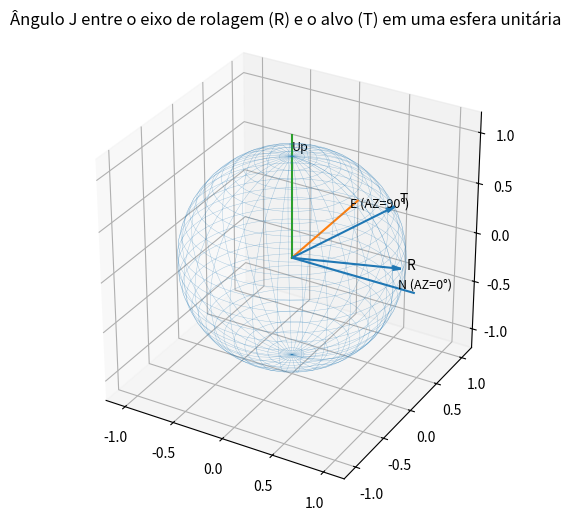

This chart was generated by the following Python code:
# We'll demonstrate the geometry in Fig. 2.16:
# - define a target direction (AZ_T, EL_T) and a roll-axis direction (AZ_R, EL_R)
# - convert azimuth/elevation to 3D unit vectors
# - compute the great-circle angle J between them (angle from roll axis to target)
# - plot a unit sphere and both directions as arrows
#
# Notes:
# * Azimuth measured from "N" (x-axis here) toward "E" (y-axis), in radians
# * Elevation measured from horizon (xy-plane) toward +Z (local vertical)
# * You can change the angles below to test other situations

import numpy as np
import matplotlib.pyplot as plt

# ---------- helpers ----------
def azel_to_vec(az, el):
    """
    Convert azimuth (rad) and elevation (rad) to a 3D unit vector.
    Azimuth from +X toward +Y; Elevation from XY-plane toward +Z.
    """
    ce = np.cos(el)
    x = ce * np.cos(az)
    y = ce * np.sin(az)
    z = np.sin(el)
    v = np.array([x, y, z], dtype=float)
    return v / np.linalg.norm(v)

def angle_between(v1, v2):
    """Great-circle / central angle between two unit vectors (rad)."""
    # numerical safety
    c = np.clip(np.dot(v1, v2), -1.0, 1.0)
    return np.arccos(c)

# ---------- example angles (feel free to edit) ----------
AZ_T_deg, EL_T_deg = 40.0, 25.0     # target azimuth/elevation (degrees)
AZ_R_deg, EL_R_deg = 10.0, 5.0      # roll-axis azimuth/elevation (degrees)

AZ_T, EL_T = np.radians(AZ_T_deg), np.radians(EL_T_deg)
AZ_R, EL_R = np.radians(AZ_R_deg), np.radians(EL_R_deg)

# vectors
vT = azel_to_vec(AZ_T, EL_T)
vR = azel_to_vec(AZ_R, EL_R)

# angle J using dot product (equivalent to spherical law of cosines)
J = angle_between(vT, vR)
J_deg = np.degrees(J)

# Also show the analytic spherical-trig form for verification:
# cos J = sin(EL_T) sin(EL_R) + cos(EL_T) cos(EL_R) cos(AZ_T - AZ_R)
cosJ_trig = np.sin(EL_T)*np.sin(EL_R) + np.cos(EL_T)*np.cos(EL_R)*np.cos(AZ_T - AZ_R)
J_trig = np.degrees(np.arccos(np.clip(cosJ_trig, -1.0, 1.0)))

print(f"AZ_T={AZ_T_deg:.1f}°, EL_T={EL_T_deg:.1f}°   |   AZ_R={AZ_R_deg:.1f}°, EL_R={EL_R_deg:.1f}°")
print(f"Ângulo J (alvo a partir do eixo de rolagem) ≈ {J_deg:.3f}°  (verificação: {J_trig:.3f}°)")

# ---------- plot ----------
fig = plt.figure(figsize=(7, 6))
ax = fig.add_subplot(111, projection='3d')
# unit sphere wireframe
u, v = np.linspace(0, 2*np.pi, 60), np.linspace(0, np.pi, 30)
xs = np.outer(np.cos(u), np.sin(v))
ys = np.outer(np.sin(u), np.sin(v))
zs = np.outer(np.ones_like(u), np.cos(v))
ax.plot_wireframe(xs, ys, zs, linewidth=0.3, alpha=0.4)

# draw axes (N-E-Up)
L = 1.2
ax.plot([0, L], [0, 0], [0, 0])  # x: North
ax.plot([0, 0], [0, L], [0, 0])  # y: East
ax.plot([0, 0], [0, 0], [0, L])  # z: Up

# arrows for roll axis (R) and target (T)
ax.quiver(0, 0, 0, vR[0], vR[1], vR[2], length=1.0, arrow_length_ratio=0.08)
ax.quiver(0, 0, 0, vT[0], vT[1], vT[2], length=1.0, arrow_length_ratio=0.08)

# labels
ax.text(vR[0]*1.05, vR[1]*1.05, vR[2]*1.05, "R", fontsize=10)
ax.text(vT[0]*1.05, vT[1]*1.05, vT[2]*1.05, "T", fontsize=10)
ax.text(1.05, 0, 0, "N (AZ=0°)", fontsize=9)
ax.text(0, 1.05, 0, "E (AZ=90°)", fontsize=9)
ax.text(0, 0, 1.05, "Up", fontsize=9)

ax.set_title("Ângulo J entre o eixo de rolagem (R) e o alvo (T) em uma esfera unitária")
ax.set_xlim([-1.2, 1.2])
ax.set_ylim([-1.2, 1.2])
ax.set_zlim([-1.2, 1.2])
ax.set_box_aspect([1,1,1])
plt.show()
